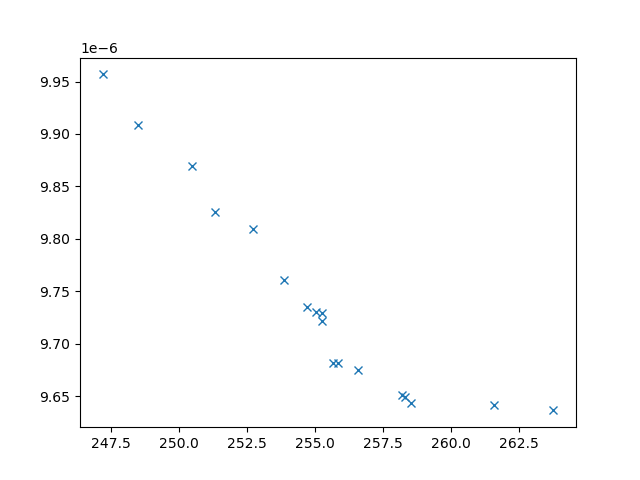

Source data for this figure (header and first rows):
xline_all_values, yline_all_values, X_all_values, obj1, obj2, obj3, inc
250.5, 9.869409755811272e-06, [8.571175644813279, 2.8442961475906454, …, 250.5, 9.869409755811272e-06, 8343864, 0
261.6, 9.642035758845361e-06, [0.7990557747048161, 8.203048917365495, …, 261.6, 9.642035758845361e-06, 3188288, 0
252.7, 9.809468216985745e-06, [8.277155541622033, 9.491712755073747, 9…, 252.7, 9.809468216985745e-06, 6198769, 0
248.5, 9.908486805660755e-06, [4.755329641959911, 2.0412090993894916, …, 248.5, 9.908486805660755e-06, 8158439, 0
253.9, 9.761099383243917e-06, [8.37419597656854, 2.745844725693857, 4.…, 253.9, 9.761099383243917e-06, 5974918, 0
247.2, 9.956783968966948e-06, [4.74199743309555, 1.8208912044449996, 9…, 247.2, 9.956783968966948e-06, 9686119, 0
263.8, 9.636546185506986e-06, [1.8975763433933026, 3.874847063981772, …, 263.8, 9.636546185506986e-06, 3920327, 0
258.2, 9.65154367109148e-06, [0.1, 10, 10, np.float64(9.0031470150338…, 258.2, 9.65154367109148e-06, 2345453, 0
256.6, 9.675032104230039e-06, [np.float64(1.6236522954717993), np.floa…, 256.6, 9.675032104230039e-06, 2525814, 0
255.3, 9.72975114316399e-06, [np.float64(7.85121065954565), np.float6…, 255.3, 9.72975114316399e-06, 4987126, 0
255.1, 9.729935933883283e-06, [np.float64(2.491887976435261), np.float…, 255.1, 9.729935933883283e-06, 4788028, 0
255.3, 9.722011182351587e-06, [np.float64(4.4372016695454235), np.floa…, 255.3, 9.722011182351587e-06, 4488017, 0
258.5, 9.64358483006467e-06, [np.float64(5.888567696544684), np.float…, 258.5, 9.64358483006467e-06, 3742815, 0
255.8, 9.681611174853854e-06, [np.float64(4.046323502052166), np.float…, 255.8, 9.681611174853854e-06, 3516364, 0
258.3, 9.649316546384765e-06, [np.float64(2.43775021600242), np.float6…, 258.3, 9.649316546384765e-06, 4845504, 0
254.7, 9.735178157945062e-06, [np.float64(2.0171342569795363), np.floa…, 254.7, 9.735178157945062e-06, 3724400, 0
251.4, 9.825683376924312e-06, [np.float64(5.698248734621728), np.float…, 251.4, 9.825683376924312e-06, 6764708, 0
255.7, 9.681819016829541e-06, [np.float64(1.0518742364849563), np.floa…, 255.7, 9.681819016829541e-06, 3123482, 0
